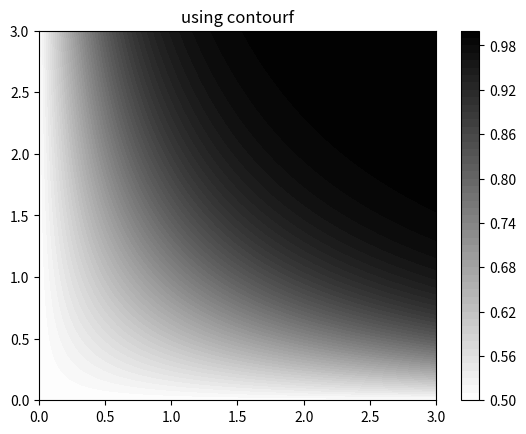
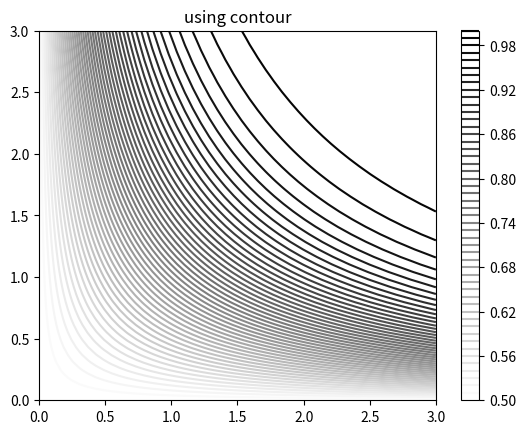
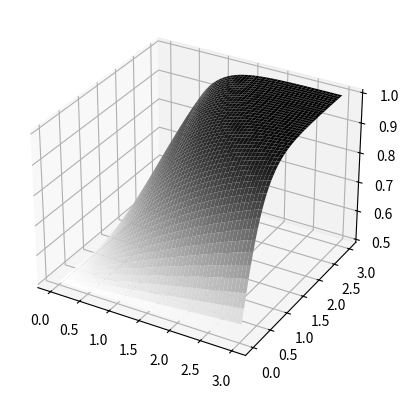

Reproduce these figures in Python, in order.
import numpy as np
import matplotlib.pyplot as plt
from mpl_toolkits import mplot3d

def sigmoid(x):
    return 1 / (1 + np.exp(-x))

xymin = 0
xymax = 3
Npts = 50
xv, yv = np.meshgrid(np.linspace(xymin, xymax, Npts), np.linspace(xymin, xymax, Npts))

zv = np.zeros((xv.shape))
for i in range(xv.shape[0]):
    for j in range(xv.shape[1]):
        zv[i,j] = sigmoid(xv[i,j]*yv[i,j])
    
# create figure
fig = plt.figure()
plt.contourf(xv, yv, zv, levels=xv.shape[0], cmap=plt.cm.gist_yarg)
# here's a fancy colormap
# plt.contourf(xv, yv, zv, levels=xv.shape[0], cmap=plt.cm.inferno)
plt.title('using contourf')
plt.colorbar()

fig = plt.figure()
plt.contour(xv, yv, zv, levels=xv.shape[0], cmap=plt.cm.gist_yarg)
plt.title('using contour')
plt.colorbar()

# you should be able to rotate this figure with your mouse
fig = plt.figure()
ax = plt.axes(projection='3d')
ax.plot_surface(xv, yv, zv, cmap=plt.cm.gist_yarg)
# how to get a colorbar for a 3d contour?

plt.show()
print()




